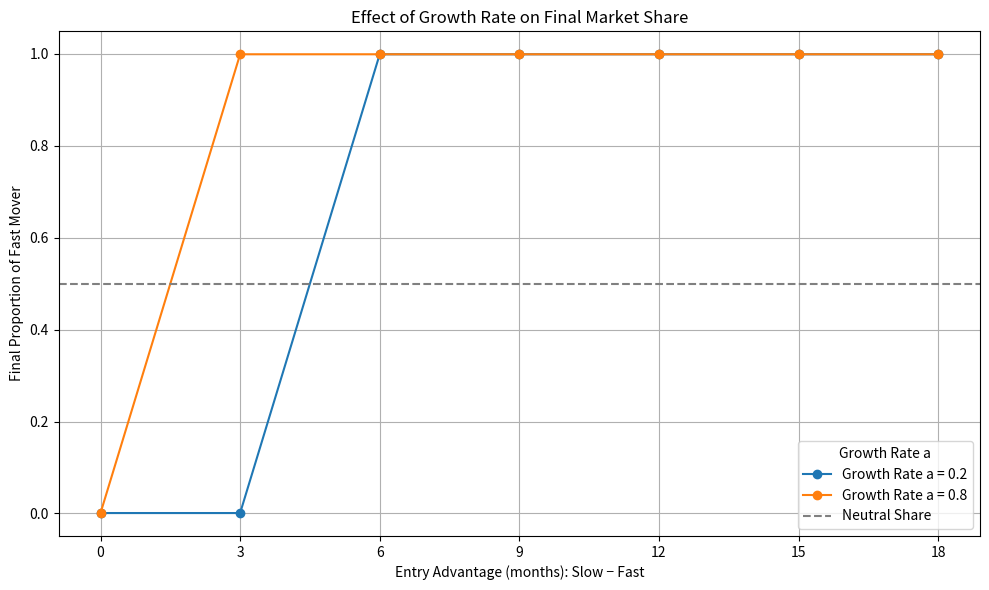

This figure's Python source:
import numpy as np
import matplotlib.pyplot as plt

# === Base Parameters ===
Tf_base = 8  # Fast mover enters at month 8
fast_init_investment = 10000
slow_init_investment = 15000
M = 1000  # Market size
dt = 0.05
timesteps = int(36 / dt)  # Simulate for 3 years
epsilon = 1e-3
x0 = 0.2  # Initial proportion of fast mover

# === Experiment Parameters ===
entry_advantages = list(range(0, 19, 3))  # [0, 3, ..., 18]
growth_rates = [0.2, 0.8]  # Different values of a

# === Define replicator dynamic function ===
def replicator_dx(x, t_month, Tf, Ts, fast_I, slow_I, a):
    Rf = fast_I * np.exp(a * x * (t_month - Tf))
    Rs = slow_I * np.exp(a * (1 - x) * (t_month - Ts))
    Pf = Rf / (Rf + Rs)
    Ff = Pf * M
    Fs = (1 - Pf) * M
    delta_f = Ff - Fs
    return x * (1 - x) * delta_f

# === Run simulations ===
plt.figure(figsize=(10, 6))

for a in growth_rates:
    final_props = []

    for advantage in entry_advantages:
        Tf = Tf_base
        Ts = Tf_base + advantage
        x = x0

        for t in range(timesteps):
            t_month = t * dt
            dx = replicator_dx(x, t_month, Tf, Ts, fast_init_investment, slow_init_investment, a)
            x += dx * dt
            x = np.clip(x, epsilon, 1 - epsilon)

        final_props.append(x)

    # Plot result for this growth rate
    plt.plot(entry_advantages, final_props, marker='o', label=f"Growth Rate a = {a}")

# === Final plot formatting ===
plt.axhline(0.5, color='gray', linestyle='--', label='Neutral Share')
plt.xlabel("Entry Advantage (months): Slow − Fast")
plt.ylabel("Final Proportion of Fast Mover")
plt.title("Effect of Growth Rate on Final Market Share")
plt.legend(title="Growth Rate a")
plt.grid(True)
plt.xticks(entry_advantages)
plt.tight_layout()
plt.show()
